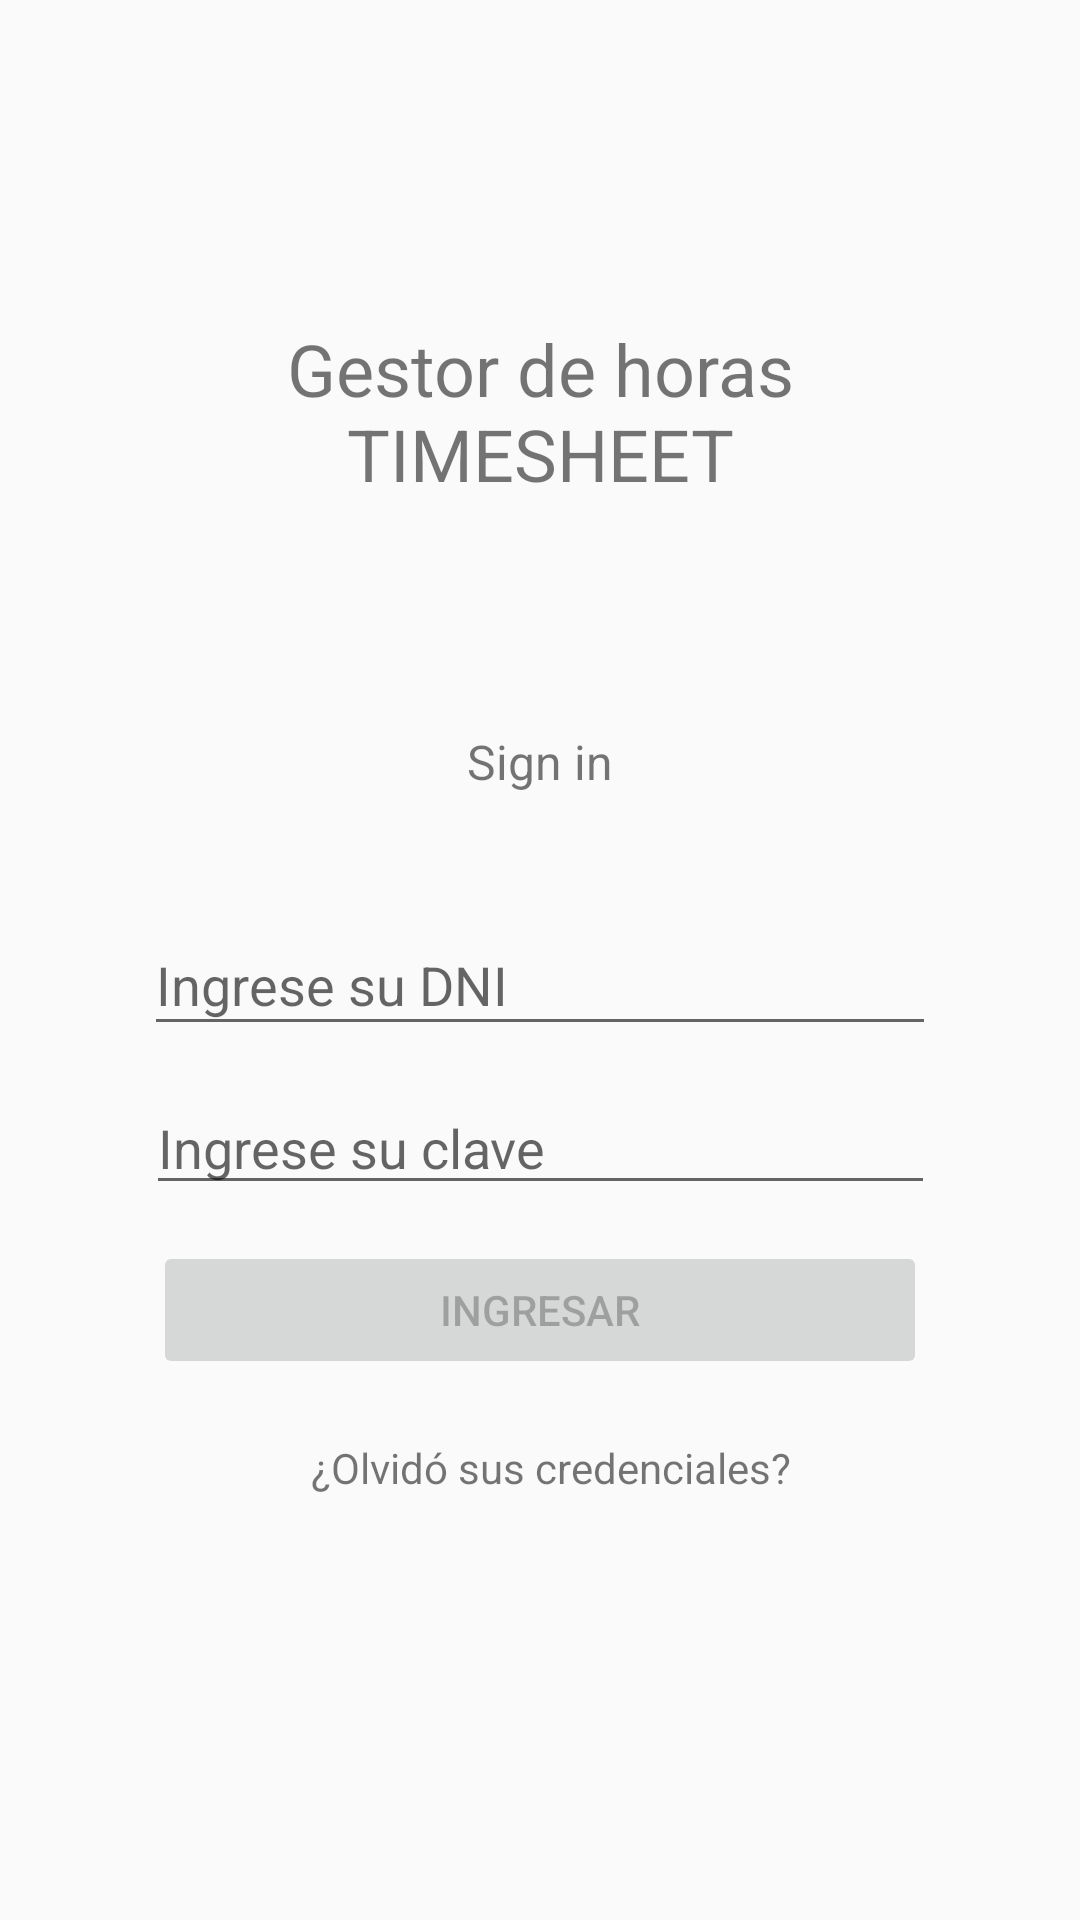

This screen was rendered from an Android layout file. Write that file and the resources it references.
<!-- AndroidManifest.xml: application theme Theme.AppCompat.Light.NoActionBar -->
<!-- res/layout/activity_main.xml -->
<?xml version="1.0" encoding="utf-8"?>
<androidx.constraintlayout.widget.ConstraintLayout xmlns:android="http://schemas.android.com/apk/res/android"
    xmlns:app="http://schemas.android.com/apk/res-auto"
    xmlns:tools="http://schemas.android.com/tools"
    android:layout_width="match_parent"
    android:layout_height="match_parent"
    tools:context=".MainActivity">


    <TextView
        android:id="@+id/tv_signin"
        android:layout_width="wrap_content"
        android:layout_height="wrap_content"
        android:layout_marginStart="100dp"
        android:layout_marginTop="60dp"
        android:layout_marginEnd="100dp"
        android:layout_marginBottom="40dp"
        android:text="@string/tv_sign"
        android:textSize="16sp"
        app:layout_constraintBottom_toBottomOf="parent"
        app:layout_constraintEnd_toEndOf="parent"
        app:layout_constraintStart_toStartOf="parent"
        app:layout_constraintTop_toTopOf="parent"
        app:layout_constraintVertical_bias="0.353" />

    <TextView
        android:id="@+id/tv_title"
        android:layout_width="180dp"
        android:layout_height="73dp"
        android:layout_marginStart="107dp"
        android:layout_marginTop="103dp"
        android:layout_marginEnd="107dp"
        android:layout_marginBottom="60dp"
        android:text="@string/tv_title"
        android:textAlignment="center"
        android:textSize="24sp"
        app:layout_constraintBottom_toTopOf="@+id/tv_signin"
        app:layout_constraintEnd_toEndOf="parent"
        app:layout_constraintStart_toStartOf="parent"
        app:layout_constraintTop_toTopOf="parent" />

    <EditText
        android:id="@+id/editTextTextPassword"
        android:layout_width="263dp"
        android:layout_height="41dp"
        android:layout_marginStart="32dp"
        android:layout_marginTop="6dp"
        android:layout_marginEnd="32dp"
        android:layout_marginBottom="6dp"
        android:ems="10"
        android:hint="@string/txt_password"
        android:inputType="textPassword"
        app:layout_constraintBottom_toTopOf="@+id/bt_ingresar"
        app:layout_constraintEnd_toEndOf="parent"
        app:layout_constraintStart_toStartOf="parent"
        app:layout_constraintTop_toBottomOf="@+id/editTextTextUser" />

    <Button
        android:id="@+id/bt_ingresar"
        style="@style/Widget.AppCompat.Button"
        android:layout_width="258dp"
        android:layout_height="46dp"
        android:layout_marginStart="32dp"
        android:layout_marginTop="6dp"
        android:layout_marginEnd="32dp"
        android:layout_marginBottom="4dp"
        android:enabled="false"
        android:text="@string/bt_ingresar"
        app:layout_constraintBottom_toTopOf="@+id/tv_olvido_cred"
        app:layout_constraintEnd_toEndOf="parent"
        app:layout_constraintStart_toStartOf="parent"
        app:layout_constraintTop_toBottomOf="@+id/editTextTextPassword" />

    <TextView
        android:id="@+id/tv_olvido_cred"
        android:layout_width="204dp"
        android:layout_height="34dp"
        android:layout_marginStart="100dp"
        android:layout_marginTop="20dp"
        android:layout_marginEnd="100dp"
        android:text="@string/txt_recupera"
        android:textAlignment="center"
        android:onClick="recuperar"
        app:layout_constraintEnd_toEndOf="parent"
        app:layout_constraintHorizontal_bias="0.428"
        app:layout_constraintStart_toStartOf="parent"
        app:layout_constraintTop_toBottomOf="@+id/bt_ingresar" />

    <EditText
        android:id="@+id/editTextTextUser"
        android:layout_width="264dp"
        android:layout_height="44dp"
        android:layout_marginStart="32dp"
        android:layout_marginTop="40dp"
        android:layout_marginEnd="32dp"
        android:layout_marginBottom="6dp"
        android:ems="10"
        android:hint="@string/dni_data"
        android:inputType="number"
        android:textAlignment="textStart"
        app:layout_constraintBottom_toTopOf="@+id/editTextTextPassword"
        app:layout_constraintEnd_toEndOf="parent"
        app:layout_constraintStart_toStartOf="parent"
        app:layout_constraintTop_toBottomOf="@+id/tv_signin" />

</androidx.constraintlayout.widget.ConstraintLayout>
<!-- resources referenced by this layout -->
<resources>
  <string name="bt_ingresar">"Ingresar"</string>
  <string name="dni_data">"Ingrese su DNI"</string>
  <string name="tv_sign">"Sign in"</string>
  <string name="tv_title">"Gestor de horas TIMESHEET"</string>
  <string name="txt_password">"Ingrese su clave"</string>
  <string name="txt_recupera">"¿Olvidó sus credenciales?"</string>
</resources>
